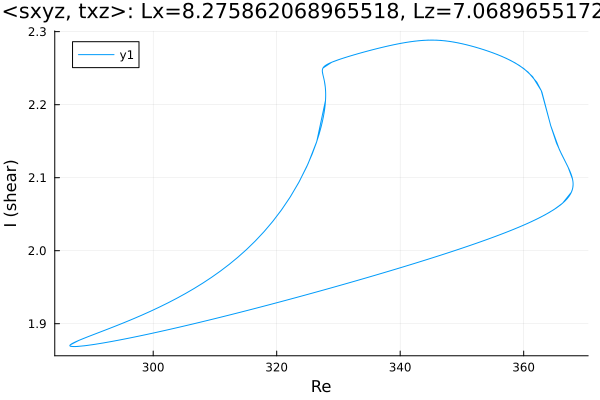

The table this chart was drawn from, first rows:
Re, shear
286.5, 1.87
286.5, 1.87
286.5, 1.87
286.5, 1.87
286.5, 1.87
286.5, 1.87
286.5, 1.87
286.5, 1.87
286.6, 1.869
287, 1.869
287.8, 1.869
289.2, 1.87
290.6, 1.872
292, 1.874
293.4, 1.876
294.8, 1.878
296.2, 1.881
297.7, 1.883
299.1, 1.885
300.5, 1.888
301.9, 1.891
303.3, 1.893
304.7, 1.896
306.1, 1.899
307.5, 1.902
309, 1.905
310.4, 1.908
311.8, 1.911
313.2, 1.914
314.6, 1.917
316, 1.92
317.4, 1.923
318.9, 1.926
320.3, 1.929
321.7, 1.933
323.1, 1.936
324.5, 1.939
325.9, 1.942
327.3, 1.946
328.8, 1.949
330.2, 1.952
331.6, 1.956
333, 1.959
334.4, 1.963
335.8, 1.966
337.2, 1.97
338.7, 1.973
340.1, 1.977
341.5, 1.98
342.9, 1.984
344.3, 1.988
345.7, 1.992
347.1, 1.995
348.6, 1.999
350, 2.003
351.4, 2.007
352.8, 2.012
354.2, 2.016
355.6, 2.02
357, 2.025
... 521 more rows
